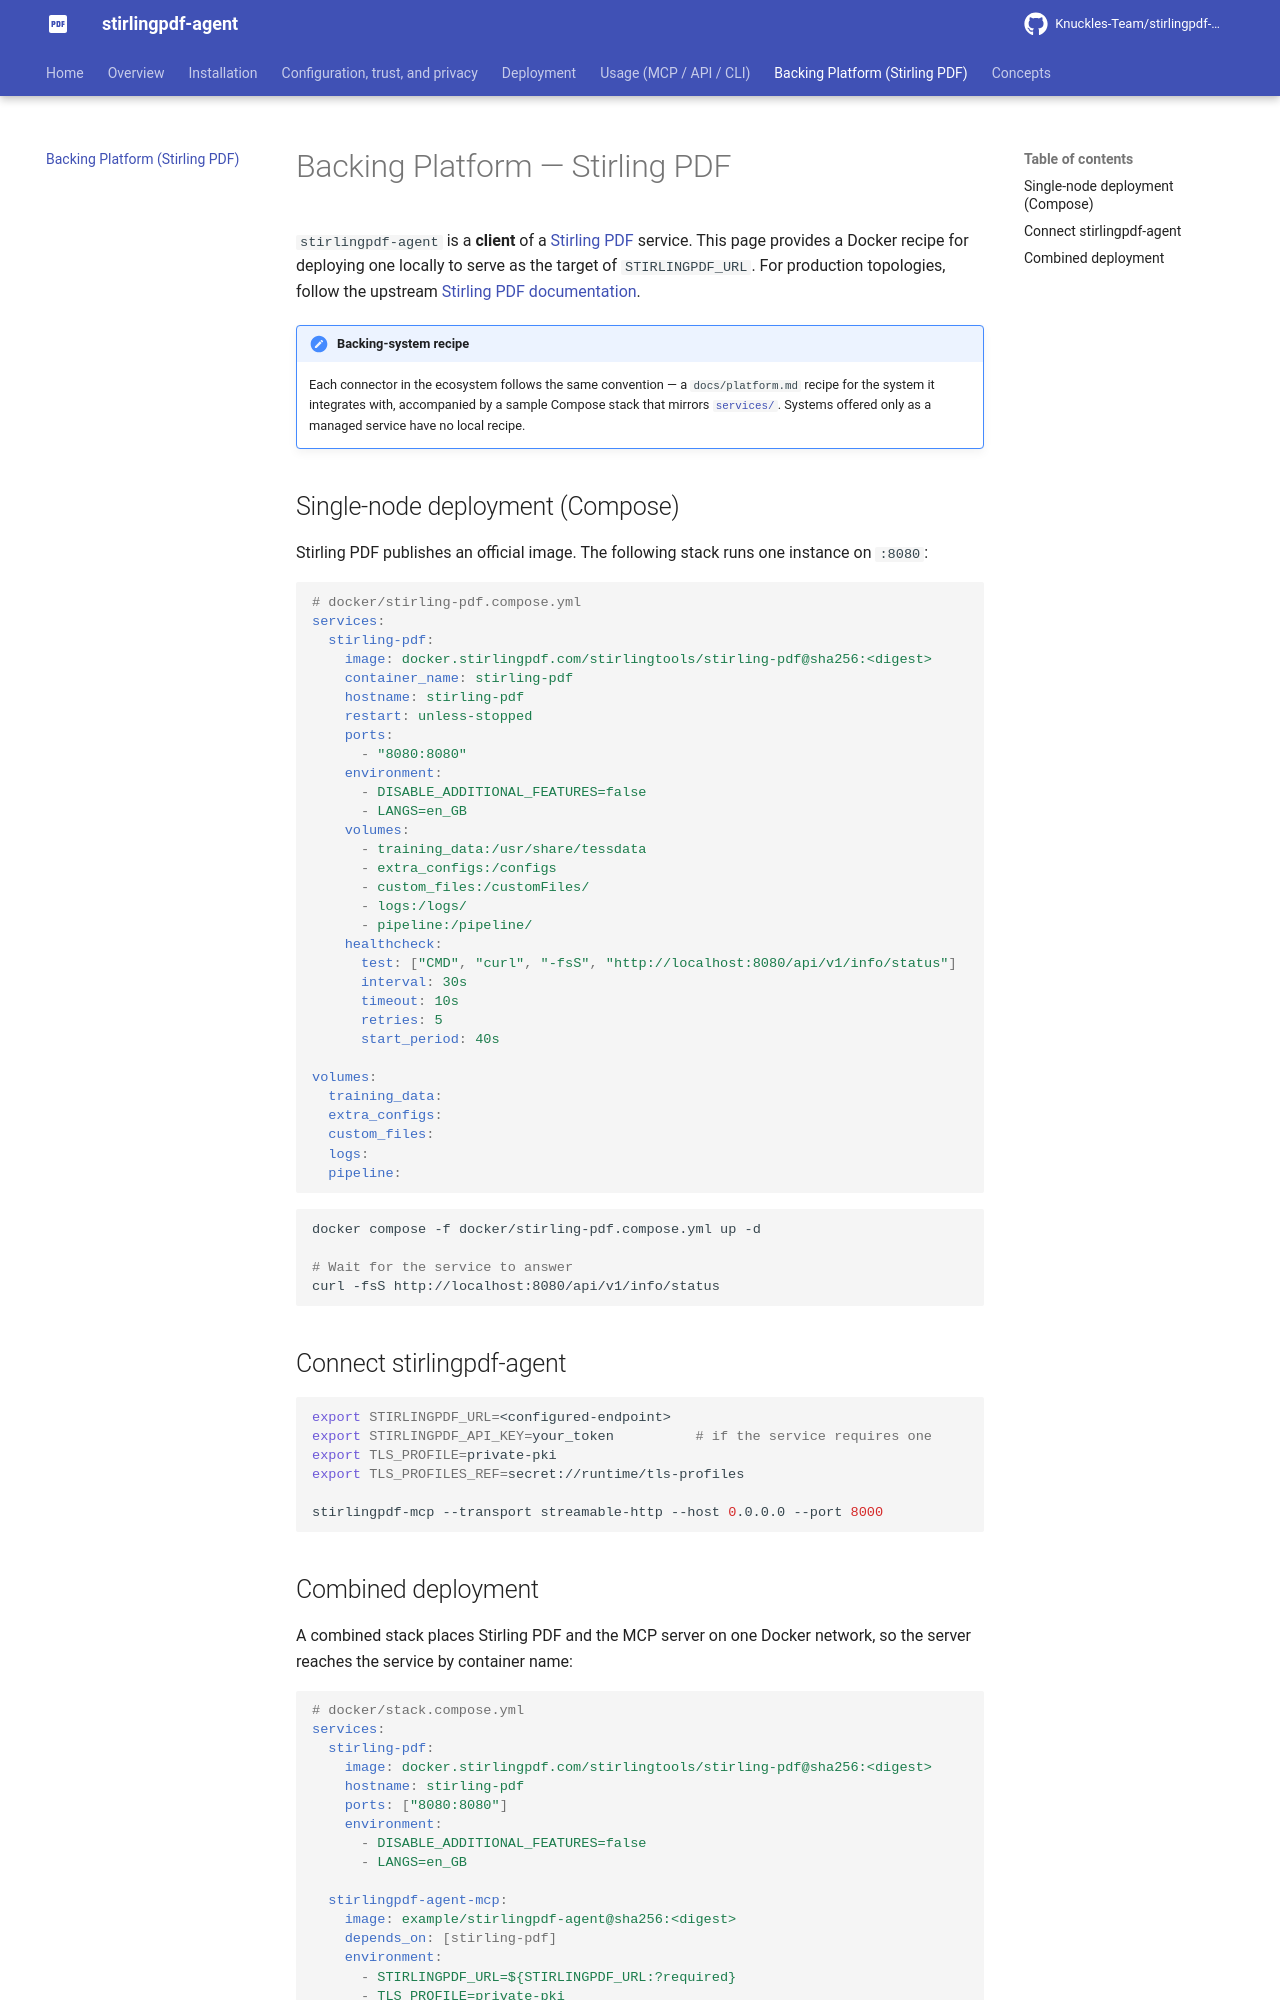

repository: Knuckles-Team/stirlingpdf-agent · page: platform/index.html · generator: mkdocs

# Backing Platform — Stirling PDF

`stirlingpdf-agent` is a **client** of a [Stirling PDF](https://www.stirlingpdf.com/)
service. This page provides a Docker recipe for deploying one locally to serve as the
target of `STIRLINGPDF_URL`. For production topologies, follow the upstream
[Stirling PDF documentation](https://docs.stirlingpdf.com/).

!!! note "Backing-system recipe"
    Each connector in the ecosystem follows the same convention — a
    `docs/platform.md` recipe for the system it integrates with, accompanied by a
    sample Compose stack that mirrors [`services/`](https://github.com/Knuckles-Team).
    Systems offered only as a managed service have no local recipe.

## Single-node deployment (Compose)

Stirling PDF publishes an official image. The following stack runs one instance on
`:8080`:

```yaml
# docker/stirling-pdf.compose.yml
services:
  stirling-pdf:
    image: docker.stirlingpdf.com/stirlingtools/stirling-pdf@sha256:<digest>
    container_name: stirling-pdf
    hostname: stirling-pdf
    restart: unless-stopped
    ports:
      - "8080:8080"
    environment:
      - DISABLE_ADDITIONAL_FEATURES=false
      - LANGS=en_GB
    volumes:
      - training_data:/usr/share/tessdata
      - extra_configs:/configs
      - custom_files:/customFiles/
      - logs:/logs/
      - pipeline:/pipeline/
    healthcheck:
      test: ["CMD", "curl", "-fsS", "http://localhost:8080/api/v1/info/status"]
      interval: 30s
      timeout: 10s
      retries: 5
      start_period: 40s

volumes:
  training_data:
  extra_configs:
  custom_files:
  logs:
  pipeline:
```

```bash
docker compose -f docker/stirling-pdf.compose.yml up -d

# Wait for the service to answer
curl -fsS http://localhost:8080/api/v1/info/status
```

## Connect stirlingpdf-agent

```bash
export STIRLINGPDF_URL=<configured-endpoint>
export STIRLINGPDF_API_KEY=your_token          # if the service requires one
export TLS_PROFILE=private-pki
export TLS_PROFILES_REF=secret://runtime/tls-profiles

stirlingpdf-mcp --transport streamable-http --host 0.0.0.0 --port 8000
```
